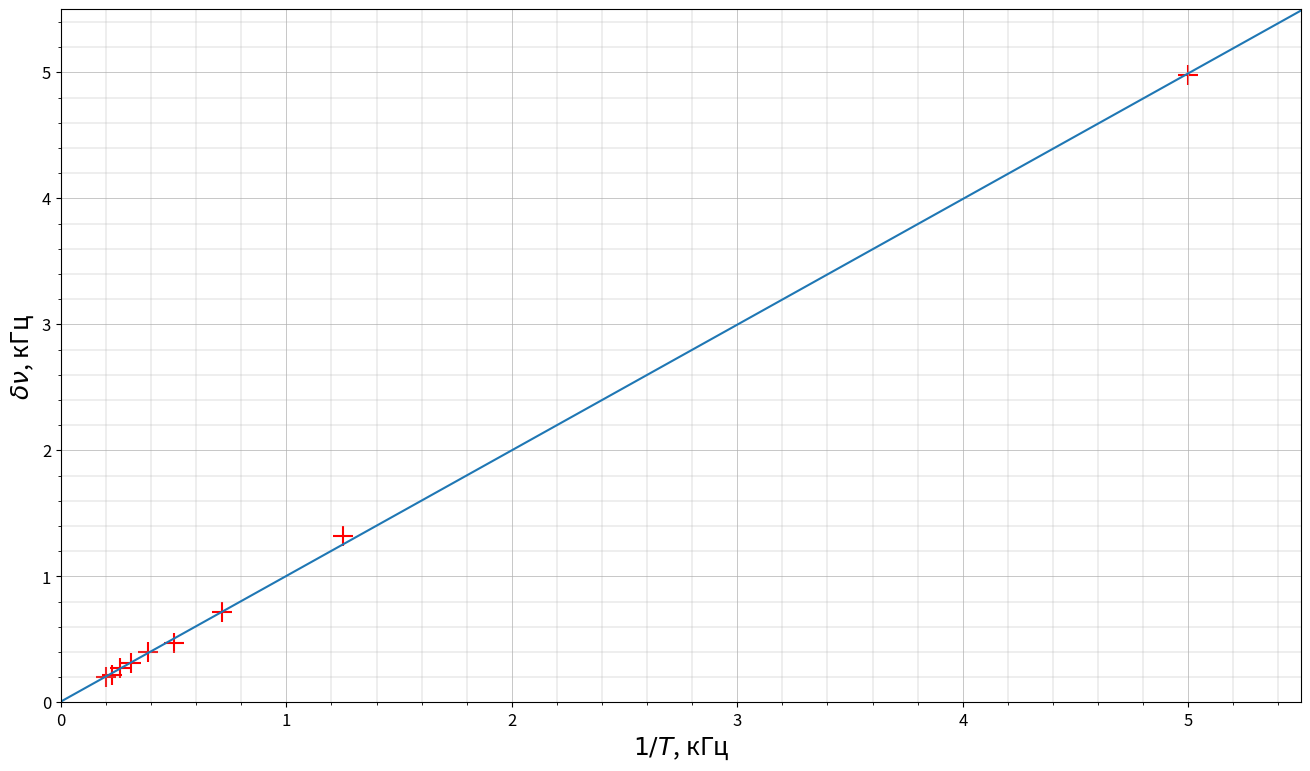

Recreate this plot in Python. (Note: this script raises an exception after producing the figure.)
import numpy as np

from matplotlib import pyplot as plt

from scipy.optimize import curve_fit


# =========================
# Данные
# =========================

T = np.array([
    200, 800, 1400, 2000, 2600,
    3200, 3800, 4400, 5000
])

delta_nu = np.array([
    4.98, 1.32, 0.72, 0.47, 0.40,
    0.31, 0.27, 0.22, 0.20
])


# =========================
# 1/T
# =========================

x_data = 1000 / T


# =========================
# Линейная функция
# =========================

def linear_func(x, a, b):

    return a * x + b


# =========================
# Метод наименьших квадратов
# =========================

def lsm(x, y):

    params, covariance = curve_fit(
        linear_func,
        x,
        y
    )

    xs = np.linspace(
        0,
        2 * max(x),
        1000
    )

    ys = linear_func(
        xs,
        params[0],
        params[1]
    )

    a, b = params

    da, db = np.sqrt(
        np.diag(covariance)
    )

    return xs, ys, a, b, da, db


# =========================
# График
# =========================

plt.figure(figsize=(16, 9))


# Экспериментальные точки

plt.scatter(
    x_data,
    delta_nu,
    marker='+',
    s=200,
    color='red'
)


# Аппроксимация

x, y, a, b, da, db = lsm(
    x_data,
    delta_nu
)

plt.plot(
    x,
    y
)


# =========================
# Результаты
# =========================

print('a =', a)
print('b =', b)
print('da =', da)
print('db =', db)


# =========================
# Оси
# =========================

plt.xlim(0, 5.5)

plt.ylim(0, 5.5)


# =========================
# Подписи
# =========================

plt.xlabel(
    r'$1/T$, кГц',
    fontsize=18
)

plt.ylabel(
    r'$\delta\nu$, кГц',
    fontsize=18
)


# =========================
# Размер подписей
# =========================

plt.tick_params(
    axis='both',
    labelsize=12
)


# =========================
# Сетка
# =========================

plt.grid(
    True,
    which='major',
    linestyle='-',
    linewidth=0.5
)

plt.grid(
    True,
    which='minor',
    linestyle='-',
    linewidth=0.3
)

plt.minorticks_on()


# =========================
# Сохранение
# =========================

plt.savefig(
    '3.6.1/images/delta_nu_1_T.png'
)

plt.show()
